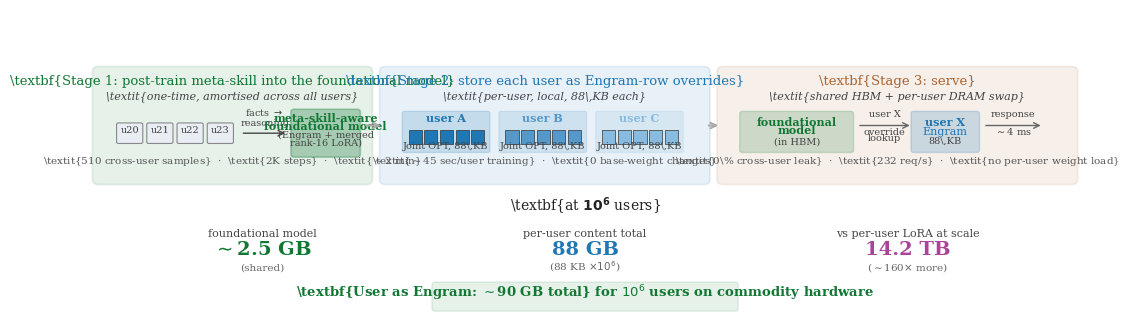

This figure's Python source: (Note: this script raises an exception after producing the figure.)
"""Figure: the two-stage architecture of User-as-Engram.

Visually shows: (a) one-time foundational-model post-training using cross-user
in-context-reasoning samples, producing a meta-skill-aware base; (b) per-user
content stored as Engram-row overrides on top; (c) per-request serving with
no per-user weight load.
"""
import numpy as np
import matplotlib.pyplot as plt
from matplotlib.patches import FancyBboxPatch, FancyArrowPatch, Rectangle
from pathlib import Path

OUT = Path("/home/ubuntu/user-as-engram/paper/figs")

C_PRETRAIN  = "#5588cc"   # foundational pretraining (existing)
C_POSTTRAIN = "#117733"   # meta-skill post-training (one-time, this paper)
C_ENGRAM    = "#1f77b4"   # per-user Engram override
C_INFER     = "#aa6633"   # per-request inference
C_TEXT      = "#222"

plt.rcParams.update({
    "font.family": "serif",
    "axes.labelsize": 9,
    "axes.titlesize": 10,
    "xtick.labelsize": 8,
    "ytick.labelsize": 8,
})

fig, ax = plt.subplots(figsize=(13, 4.0))
ax.set_xlim(0, 100); ax.set_ylim(0, 36); ax.axis("off")

# ----------------------- Stage 1: post-training (one-time) -----------------
ax.add_patch(FancyBboxPatch((1.5, 16), 27, 13,
    boxstyle="round,pad=0.4,rounding_size=0.6", linewidth=1.3,
    edgecolor=C_POSTTRAIN, facecolor=C_POSTTRAIN, alpha=0.10))
ax.text(15, 27.2, r"\textbf{Stage 1: post-train meta-skill into the foundational model}",
          ha="center", fontsize=9.5, color=C_POSTTRAIN)
ax.text(15, 25.6, r"\textit{one-time, amortised across all users}",
          ha="center", fontsize=8, color="#444", style="italic")

# 4 training-user icons
for i in range(4):
    x = 3.6 + i*3.0
    ax.add_patch(FancyBboxPatch((x, 20.5), 2.4, 2.2,
        boxstyle="round,pad=0.1,rounding_size=0.18", linewidth=0.8,
        edgecolor="#888", facecolor="#e8eef4"))
    ax.text(x + 1.2, 21.6, f"u{20+i:02d}", ha="center", fontsize=7, color="#444")

# Right side: post-train pipeline
ax.annotate("", xy=(20.5, 21.6), xytext=(15.8, 21.6),
              arrowprops=dict(arrowstyle="->", color="#444", lw=1.0))
ax.text(18.2, 22.4, "facts $\\to$\nreasoning", fontsize=7, color="#444", ha="center")

# Post-trained foundation = Engram base + merged meta-skill LoRA
ax.add_patch(FancyBboxPatch((21, 19.0), 6.5, 5.2,
    boxstyle="round,pad=0.2,rounding_size=0.3", linewidth=1.2,
    edgecolor=C_POSTTRAIN, facecolor=C_POSTTRAIN, alpha=0.30))
ax.text(24.25, 22.9, "meta-skill-aware", fontsize=8, ha="center", color=C_POSTTRAIN, fontweight="bold")
ax.text(24.25, 22.0, "foundational model", fontsize=8, ha="center", color=C_POSTTRAIN, fontweight="bold")
ax.text(24.25, 21.0, "(Engram + merged", fontsize=7, ha="center", color="#444")
ax.text(24.25, 20.2, "rank-16 LoRA)", fontsize=7, ha="center", color="#444")

# Footer for stage 1
ax.text(15, 18.0, r"\textit{510 cross-user samples}  $\cdot$  \textit{2K steps}  $\cdot$  \textit{$\sim$2 min}",
          ha="center", fontsize=7.5, color="#555")

# ----------------------- Stage 2: per-user content (per-user) ---------------
ax.add_patch(FancyBboxPatch((30, 16), 32, 13,
    boxstyle="round,pad=0.4,rounding_size=0.6", linewidth=1.3,
    edgecolor=C_ENGRAM, facecolor=C_ENGRAM, alpha=0.10))
ax.text(46, 27.2, r"\textbf{Stage 2: store each user as Engram-row overrides}",
          ha="center", fontsize=9.5, color=C_ENGRAM)
ax.text(46, 25.6, r"\textit{per-user, local, 88\,KB each}",
          ha="center", fontsize=8, color="#444", style="italic")

# Show three users, each with an override map
for i, (uid, color) in enumerate(zip(["user A", "user B", "user C"],
                                       ["#1f77b4", "#5599cc", "#88bbe0"])):
    x = 32 + i*9.6
    ax.add_patch(FancyBboxPatch((x, 19.5), 8.4, 4.5,
        boxstyle="round,pad=0.15,rounding_size=0.2", linewidth=0.9,
        edgecolor=color, facecolor=color, alpha=0.18))
    ax.text(x + 4.2, 22.9, uid, ha="center", fontsize=8, color=color, fontweight="bold")
    # 5 row tiles
    for k in range(5):
        rx = x + 0.5 + k*1.55
        ax.add_patch(Rectangle((rx, 20.3), 1.3, 1.7, facecolor=color,
                                  edgecolor="#333", lw=0.5))
    ax.text(x + 4.2, 19.8, "Joint OPT, 88\,KB", ha="center", fontsize=7, color="#444")

ax.text(46, 18.0, r"\textit{$\sim$45 sec/user training}  $\cdot$  \textit{0 base-weight changes}",
          ha="center", fontsize=7.5, color="#555")

# ----------------------- Stage 3: per-request inference --------------------
ax.add_patch(FancyBboxPatch((63.5, 16), 35, 13,
    boxstyle="round,pad=0.4,rounding_size=0.6", linewidth=1.3,
    edgecolor=C_INFER, facecolor=C_INFER, alpha=0.10))
ax.text(81, 27.2, r"\textbf{Stage 3: serve}",
          ha="center", fontsize=9.5, color=C_INFER)
ax.text(81, 25.6, r"\textit{shared HBM + per-user DRAM swap}",
          ha="center", fontsize=8, color="#444", style="italic")

# Request flow diagram
# Foundational model (always in HBM)
ax.add_patch(FancyBboxPatch((65.5, 19.5), 11, 4.5,
    boxstyle="round,pad=0.15,rounding_size=0.25", linewidth=1.0,
    edgecolor=C_POSTTRAIN, facecolor=C_POSTTRAIN, alpha=0.18))
ax.text(71, 22.5, "foundational", fontsize=8, ha="center", color=C_POSTTRAIN, fontweight="bold")
ax.text(71, 21.5, "model", fontsize=8, ha="center", color=C_POSTTRAIN, fontweight="bold")
ax.text(71, 20.3, "(in HBM)", fontsize=7, ha="center", color="#444")

# Arrow + per-request override
ax.annotate("", xy=(82.5, 22.5), xytext=(77.0, 22.5),
              arrowprops=dict(arrowstyle="->", color="#666", lw=1.0))
ax.text(79.75, 23.5, "user X", fontsize=7, ha="center", color="#444")
ax.text(79.75, 21.4, "override", fontsize=7, ha="center", color="#444")
ax.text(79.75, 20.7, "lookup", fontsize=7, ha="center", color="#444")

# User X override map (transient)
ax.add_patch(FancyBboxPatch((82.5, 19.5), 6.5, 4.5,
    boxstyle="round,pad=0.15,rounding_size=0.25", linewidth=1.0,
    edgecolor=C_ENGRAM, facecolor=C_ENGRAM, alpha=0.20))
ax.text(85.75, 22.4, "user X", fontsize=8, ha="center", color=C_ENGRAM, fontweight="bold")
ax.text(85.75, 21.4, "Engram", fontsize=8, ha="center", color=C_ENGRAM)
ax.text(85.75, 20.4, "88\,KB", fontsize=7, ha="center", color="#444")

# Output
ax.annotate("", xy=(95.5, 22.5), xytext=(89.5, 22.5),
              arrowprops=dict(arrowstyle="->", color="#666", lw=1.0))
ax.text(92.5, 23.5, "response", fontsize=7, ha="center", color="#444")
ax.text(92.5, 21.4, "$\sim$4 ms", fontsize=7, ha="center", color="#444")

ax.text(81, 18.0, r"\textit{0\% cross-user leak}  $\cdot$  \textit{232 req/s}  $\cdot$  \textit{no per-user weight load}",
          ha="center", fontsize=7.5, color="#555")

# ----------------------- Bottom: at-scale numbers ---------------------------
ax.text(50, 12.5, r"\textbf{at $\mathbf{10^6}$ users}",
          ha="center", fontsize=10, color=C_TEXT)

# Three columns of numbers
nums = [
    ("foundational model",     "$\\sim$2.5 GB",    "(shared)",            C_POSTTRAIN),
    ("per-user content total", "88 GB",           "(88 KB $\\times 10^6$)", C_ENGRAM),
    ("vs per-user LoRA at scale", "14.2 TB",       "($\\sim$160$\\times$ more)", "#aa4499"),
]
for i, (label, big, sub, color) in enumerate(nums):
    cx = 18 + i*32
    ax.text(cx, 9.5, label,   ha="center", fontsize=8,  color="#444")
    ax.text(cx, 7.4, big,     ha="center", fontsize=14, color=color, fontweight="bold")
    ax.text(cx, 5.5, sub,     ha="center", fontsize=7.5, color="#666")

# Total
ax.add_patch(FancyBboxPatch((35, 1.0), 30, 3.0,
    boxstyle="round,pad=0.2,rounding_size=0.3", linewidth=1.1,
    edgecolor="#117733", facecolor="#117733", alpha=0.10))
ax.text(50, 2.4, r"\textbf{User as Engram: $\sim$90 GB total} for $10^6$ users on commodity hardware",
          ha="center", fontsize=9.5, color="#117733", fontweight="bold")

# Stage-to-stage arrows
ax.annotate("", xy=(30, 22.5), xytext=(28, 22.5),
              arrowprops=dict(arrowstyle="->", color="#aaa", lw=1.5))
ax.annotate("", xy=(63.5, 22.5), xytext=(62, 22.5),
              arrowprops=dict(arrowstyle="->", color="#aaa", lw=1.5))

fig.savefig(OUT / "fig_pipeline.pdf", bbox_inches="tight")
print(f"wrote {OUT / 'fig_pipeline.pdf'}")
plt.close(fig)
